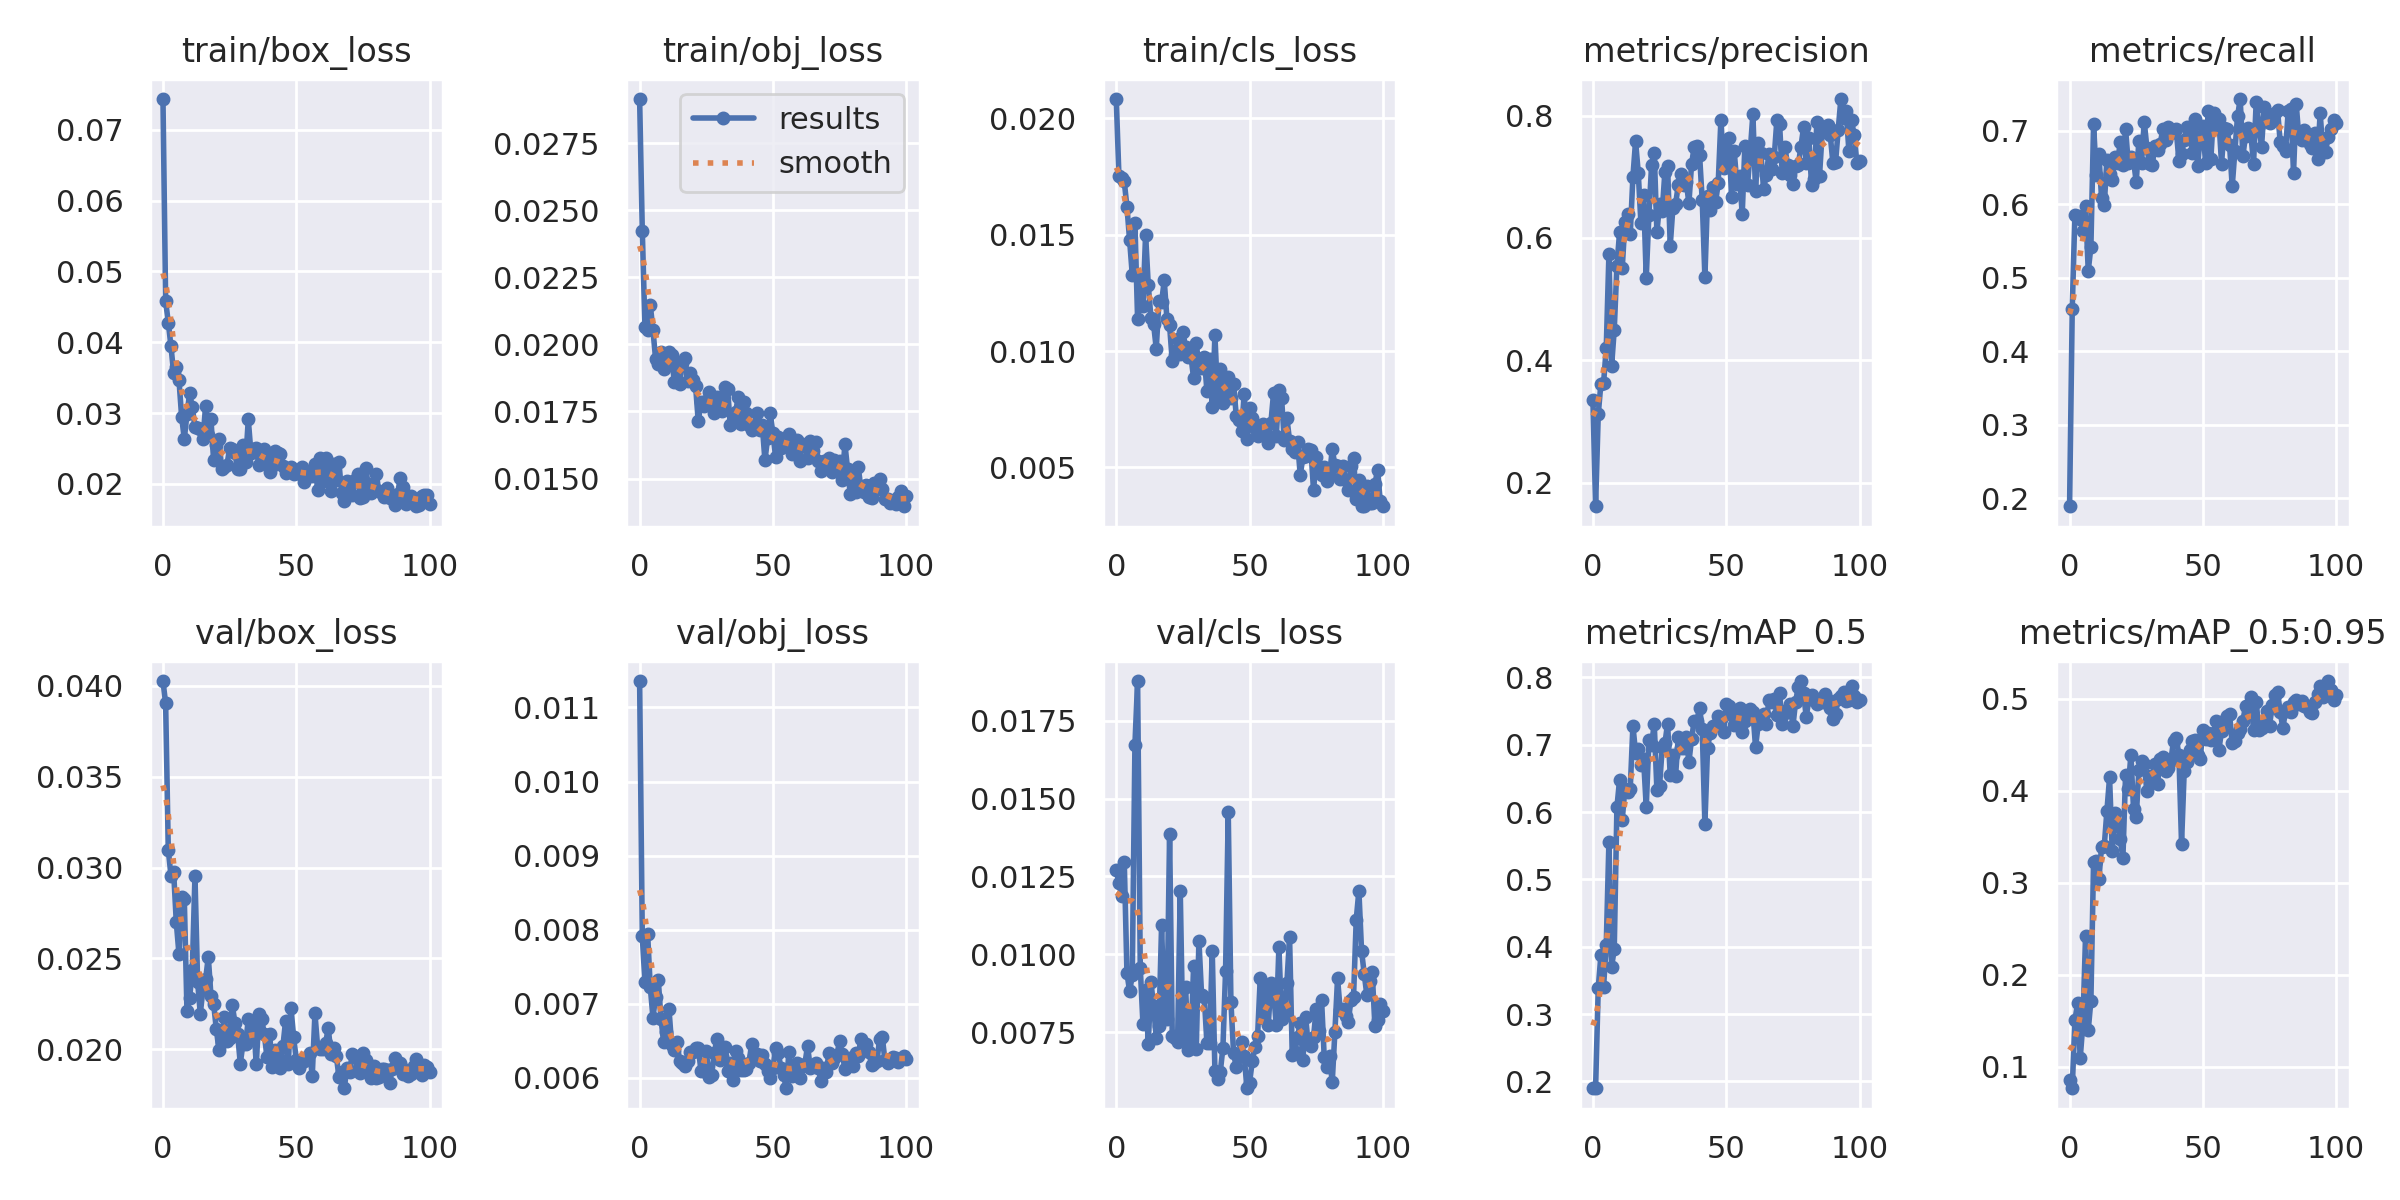

Source data for this figure (header and first rows):
epoch, train/box_loss, train/obj_loss, train/cls_loss, metrics/precision, metrics/recall, metrics/mAP_0.5, metrics/mAP_0.5:0.95, val/box_loss, val/obj_loss, val/cls_loss, x/lr0, x/lr1, x/lr2
0, 0.07432, 0.02915, 0.02083, 0.3353, 0.1888, 0.1905, 0.08515, 0.04027, 0.01136, 0.0127, 0.07068, 0.003258, 0.003258
1, 0.04582, 0.02425, 0.01752, 0.1616, 0.4577, 0.1898, 0.07645, 0.03905, 0.007909, 0.01229, 0.04062, 0.006526, 0.006526
2, 0.04276, 0.02064, 0.01744, 0.3119, 0.5862, 0.3388, 0.1503, 0.03097, 0.007289, 0.01188, 0.01049, 0.00973, 0.00973
3, 0.03944, 0.02053, 0.01729, 0.3621, 0.5839, 0.3877, 0.1688, 0.02956, 0.007948, 0.01297, 0.009706, 0.009706, 0.009706
4, 0.03563, 0.02147, 0.0162, 0.3629, 0.5798, 0.3408, 0.1095, 0.02978, 0.007222, 0.009413, 0.009706, 0.009706, 0.009706
5, 0.03651, 0.02055, 0.01477, 0.4205, 0.5635, 0.403, 0.1467, 0.02699, 0.006814, 0.00881, 0.009608, 0.009608, 0.009608
6, 0.03469, 0.01945, 0.01328, 0.5733, 0.5976, 0.5558, 0.2425, 0.02524, 0.007095, 0.009326, 0.00951, 0.00951, 0.00951
7, 0.02948, 0.01925, 0.0155, 0.3905, 0.5096, 0.3699, 0.1396, 0.02838, 0.007325, 0.01673, 0.009412, 0.009412, 0.009412
8, 0.02636, 0.01972, 0.01136, 0.45, 0.5419, 0.3965, 0.1718, 0.02829, 0.0068, 0.01877, 0.009314, 0.009314, 0.009314
9, 0.02982, 0.01907, 0.01311, 0.5545, 0.7091, 0.6071, 0.3226, 0.02211, 0.006485, 0.009571, 0.009216, 0.009216, 0.009216
10, 0.03278, 0.01945, 0.01195, 0.6092, 0.64, 0.6481, 0.3239, 0.02283, 0.006618, 0.007781, 0.009118, 0.009118, 0.009118
11, 0.03083, 0.01973, 0.01501, 0.5509, 0.6682, 0.5887, 0.3042, 0.02437, 0.006933, 0.008846, 0.00902, 0.00902, 0.00902
12, 0.028, 0.01959, 0.01284, 0.6254, 0.6087, 0.635, 0.3391, 0.02955, 0.006447, 0.007124, 0.008922, 0.008922, 0.008922
13, 0.02787, 0.0186, 0.01144, 0.6398, 0.5986, 0.6301, 0.3396, 0.0237, 0.006375, 0.009121, 0.008824, 0.008824, 0.008824
14, 0.02778, 0.01916, 0.01115, 0.6062, 0.6607, 0.6346, 0.378, 0.02196, 0.006487, 0.008333, 0.008726, 0.008726, 0.008726
15, 0.02636, 0.01854, 0.0101, 0.7, 0.6417, 0.7285, 0.4145, 0.02332, 0.006232, 0.007326, 0.008628, 0.008628, 0.008628
16, 0.03105, 0.01932, 0.01214, 0.7582, 0.6336, 0.688, 0.3344, 0.02386, 0.006201, 0.007689, 0.00853, 0.00853, 0.00853
17, 0.02692, 0.01949, 0.0121, 0.7067, 0.6652, 0.6939, 0.3762, 0.02508, 0.006165, 0.01094, 0.008432, 0.008432, 0.008432
18, 0.0291, 0.01865, 0.01303, 0.6248, 0.6559, 0.6694, 0.3639, 0.02295, 0.006228, 0.007946, 0.008334, 0.008334, 0.008334
19, 0.02334, 0.01895, 0.01138, 0.6698, 0.6851, 0.6786, 0.3474, 0.02251, 0.006353, 0.00794, 0.008236, 0.008236, 0.008236
20, 0.02547, 0.01866, 0.01111, 0.5352, 0.6539, 0.6075, 0.3265, 0.02112, 0.006341, 0.01386, 0.008138, 0.008138, 0.008138
21, 0.02631, 0.01843, 0.009559, 0.6378, 0.703, 0.7066, 0.4173, 0.01996, 0.006406, 0.007368, 0.00804, 0.00804, 0.00804
22, 0.02213, 0.01713, 0.009815, 0.7187, 0.6567, 0.6998, 0.4025, 0.0204, 0.006405, 0.007326, 0.007942, 0.007942, 0.007942
23, 0.02238, 0.01785, 0.01051, 0.7395, 0.6646, 0.7313, 0.4392, 0.0218, 0.006096, 0.007201, 0.007844, 0.007844, 0.007844
24, 0.02267, 0.0177, 0.00988, 0.6095, 0.66, 0.6327, 0.3799, 0.02044, 0.006089, 0.01203, 0.007745, 0.007745, 0.007745
25, 0.02504, 0.01791, 0.01083, 0.6555, 0.6304, 0.6393, 0.3718, 0.02061, 0.006364, 0.007246, 0.007647, 0.007647, 0.007647
26, 0.02489, 0.01823, 0.01016, 0.6438, 0.6867, 0.6962, 0.423, 0.02242, 0.006012, 0.008939, 0.007549, 0.007549, 0.007549
27, 0.0243, 0.01793, 0.00976, 0.7082, 0.6571, 0.7021, 0.4321, 0.02147, 0.006037, 0.006931, 0.007451, 0.007451, 0.007451
28, 0.02208, 0.01745, 0.009779, 0.7176, 0.7129, 0.7314, 0.4291, 0.02085, 0.006332, 0.007182, 0.007353, 0.007353, 0.007353
29, 0.02217, 0.01803, 0.008843, 0.5875, 0.6773, 0.6547, 0.3995, 0.01921, 0.00653, 0.009624, 0.007255, 0.007255, 0.007255
30, 0.02548, 0.01761, 0.01035, 0.6497, 0.6551, 0.6854, 0.4159, 0.02031, 0.006242, 0.006963, 0.007157, 0.007157, 0.007157
31, 0.02309, 0.01753, 0.009301, 0.6554, 0.6538, 0.6537, 0.4096, 0.02027, 0.006296, 0.01044, 0.007059, 0.007059, 0.007059
32, 0.0291, 0.0184, 0.009286, 0.6858, 0.679, 0.7114, 0.4292, 0.02166, 0.006419, 0.008698, 0.006961, 0.006961, 0.006961
33, 0.02437, 0.01833, 0.009768, 0.7047, 0.6742, 0.695, 0.4074, 0.02085, 0.006097, 0.008643, 0.006863, 0.006863, 0.006863
34, 0.02488, 0.01701, 0.008288, 0.6873, 0.6825, 0.6947, 0.4347, 0.0214, 0.0062, 0.007144, 0.006765, 0.006765, 0.006765
35, 0.02513, 0.01715, 0.00964, 0.692, 0.7033, 0.7115, 0.4372, 0.01917, 0.005966, 0.007169, 0.006667, 0.006667, 0.006667
36, 0.02261, 0.01749, 0.007578, 0.6566, 0.6871, 0.6742, 0.422, 0.02195, 0.006356, 0.0101, 0.006569, 0.006569, 0.006569
37, 0.02349, 0.01804, 0.01068, 0.7205, 0.7057, 0.7089, 0.4249, 0.02167, 0.00627, 0.006247, 0.006471, 0.006471, 0.006471
38, 0.02492, 0.01705, 0.008087, 0.7494, 0.6974, 0.7357, 0.4337, 0.02085, 0.006105, 0.006007, 0.006373, 0.006373, 0.006373
39, 0.02337, 0.01785, 0.009217, 0.7501, 0.7004, 0.7347, 0.4542, 0.01957, 0.006104, 0.006217, 0.006275, 0.006275, 0.006275
40, 0.02171, 0.01744, 0.007776, 0.736, 0.7023, 0.7551, 0.457, 0.02084, 0.006118, 0.007003, 0.006177, 0.006177, 0.006177
41, 0.02249, 0.01699, 0.008262, 0.6614, 0.6596, 0.7236, 0.4395, 0.01905, 0.006194, 0.009474, 0.006079, 0.006079, 0.006079
42, 0.02459, 0.01681, 0.008904, 0.5358, 0.6686, 0.5819, 0.3427, 0.01997, 0.006456, 0.01456, 0.005981, 0.005981, 0.005981
43, 0.02431, 0.01701, 0.007994, 0.668, 0.6879, 0.6958, 0.4216, 0.01956, 0.006299, 0.008483, 0.005883, 0.005883, 0.005883
44, 0.02428, 0.01746, 0.008588, 0.646, 0.7057, 0.7173, 0.4315, 0.01896, 0.006325, 0.006826, 0.005785, 0.005785, 0.005785
45, 0.02259, 0.0168, 0.00723, 0.6835, 0.7033, 0.7279, 0.4447, 0.02018, 0.00623, 0.006388, 0.005687, 0.005687, 0.005687
46, 0.02151, 0.01699, 0.007058, 0.658, 0.6707, 0.729, 0.454, 0.02158, 0.006311, 0.006724, 0.005589, 0.005589, 0.005589
47, 0.02183, 0.01568, 0.006586, 0.6902, 0.7164, 0.7422, 0.4556, 0.01918, 0.006191, 0.007196, 0.005491, 0.005491, 0.005491
48, 0.02233, 0.0165, 0.008177, 0.7925, 0.6524, 0.7384, 0.4386, 0.02229, 0.006097, 0.006729, 0.005393, 0.005393, 0.005393
49, 0.0214, 0.01743, 0.006213, 0.7135, 0.6916, 0.7191, 0.435, 0.02069, 0.005993, 0.005705, 0.005295, 0.005295, 0.005295
50, 0.02156, 0.01668, 0.007567, 0.7421, 0.7061, 0.7606, 0.4666, 0.01944, 0.006128, 0.005884, 0.005197, 0.005197, 0.005197
51, 0.02203, 0.0158, 0.007134, 0.7634, 0.6563, 0.7581, 0.456, 0.01899, 0.006408, 0.00657, 0.005099, 0.005099, 0.005099
52, 0.02233, 0.01654, 0.0067, 0.6673, 0.7277, 0.7437, 0.4625, 0.01931, 0.006337, 0.007018, 0.005001, 0.005001, 0.005001
53, 0.02024, 0.01615, 0.006337, 0.7414, 0.6625, 0.7298, 0.4549, 0.01935, 0.006134, 0.007371, 0.004903, 0.004903, 0.004903
54, 0.0215, 0.01631, 0.006446, 0.6881, 0.7248, 0.7367, 0.4634, 0.0195, 0.006039, 0.009236, 0.004805, 0.004805, 0.004805
55, 0.02178, 0.01646, 0.006853, 0.701, 0.7073, 0.7541, 0.4758, 0.0198, 0.005858, 0.007948, 0.004707, 0.004707, 0.004707
56, 0.02108, 0.01666, 0.006371, 0.639, 0.716, 0.7187, 0.4447, 0.01856, 0.006354, 0.008991, 0.004609, 0.004609, 0.004609
57, 0.02283, 0.01592, 0.006036, 0.751, 0.655, 0.7347, 0.465, 0.02198, 0.006024, 0.007735, 0.004511, 0.004511, 0.004511
58, 0.01921, 0.01631, 0.006927, 0.687, 0.7044, 0.7457, 0.4756, 0.02014, 0.00611, 0.009073, 0.004413, 0.004413, 0.004413
59, 0.02366, 0.01645, 0.0082, 0.7415, 0.7023, 0.7536, 0.4816, 0.02001, 0.0062, 0.00882, 0.004315, 0.004315, 0.004315
... 41 more rows
